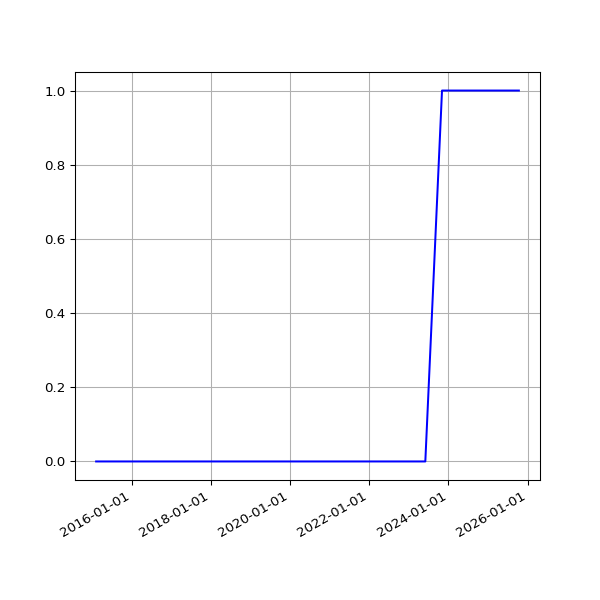

The table this chart was drawn from, first rows:
date, value
2015-02-07 02:06:23 +0000, 0
2015-02-08 02:03:34 +0000, 0
2015-02-09 02:21:09 +0000, 0
2015-02-10 02:35:33 +0000, 0
2015-02-11 02:01:42 +0000, 0
2015-02-12 03:08:40 +0000, 0
2015-02-13 02:10:34 +0000, 0
2015-02-14 02:06:14 +0000, 0
2015-02-15 02:04:16 +0000, 0
2015-02-16 02:23:09 +0000, 0
2015-02-17 02:26:02 +0000, 0
2015-02-18 02:32:52 +0000, 0
2015-02-19 02:39:30 +0000, 0
2015-02-20 02:35:54 +0000, 0
2015-02-21 01:57:35 +0000, 0
2015-02-22 02:01:19 +0000, 0
2015-02-23 02:22:54 +0000, 0
2015-02-24 02:26:12 +0000, 0
2015-02-25 02:45:48 +0000, 0
2015-02-26 02:50:08 +0000, 0
2015-02-27 02:52:01 +0000, 0
2015-02-28 02:06:18 +0000, 0
2015-03-01 02:03:07 +0000, 0
2015-03-02 02:33:12 +0000, 0
2015-03-03 02:40:34 +0000, 0
2015-03-04 02:51:31 +0000, 0
2015-03-05 02:24:54 +0000, 0
2015-03-06 02:17:43 +0000, 0
2015-03-07 02:04:13 +0000, 0
2015-03-08 01:55:32 +0000, 0
2015-03-09 02:09:44 +0000, 0
2015-03-10 02:18:54 +0000, 0
2015-03-11 02:42:45 +0000, 0
2015-03-12 02:09:27 +0000, 0
2015-03-13 02:05:27 +0000, 0
2015-03-14 02:03:51 +0000, 0
2015-03-15 01:59:39 +0000, 0
2015-03-16 02:17:22 +0000, 0
2015-03-17 02:20:27 +0000, 0
2015-03-19 03:36:54 +0000, 0
2015-03-20 03:35:10 +0000, 0
2015-03-21 03:21:30 +0000, 0
2015-03-22 03:25:15 +0000, 0
2015-03-23 03:27:11 +0000, 0
2015-03-24 03:33:32 +0000, 0
2015-03-25 03:48:30 +0000, 0
2015-03-26 03:34:05 +0000, 0
2015-03-27 03:03:16 +0000, 0
2015-03-28 02:00:21 +0000, 0
2015-03-29 03:12:34 +0100, 0
2015-03-30 01:55:25 +0100, 0
2015-03-31 01:57:24 +0100, 0
2015-04-01 02:03:38 +0100, 0
2015-04-02 02:33:02 +0100, 0
2015-04-04 02:04:53 +0100, 0
2015-04-05 02:04:15 +0100, 0
2015-04-06 02:11:59 +0100, 0
2015-04-07 02:20:38 +0100, 0
2015-04-09 04:17:07 +0100, 0
2015-04-10 02:17:56 +0100, 0
... 2,792 more rows
